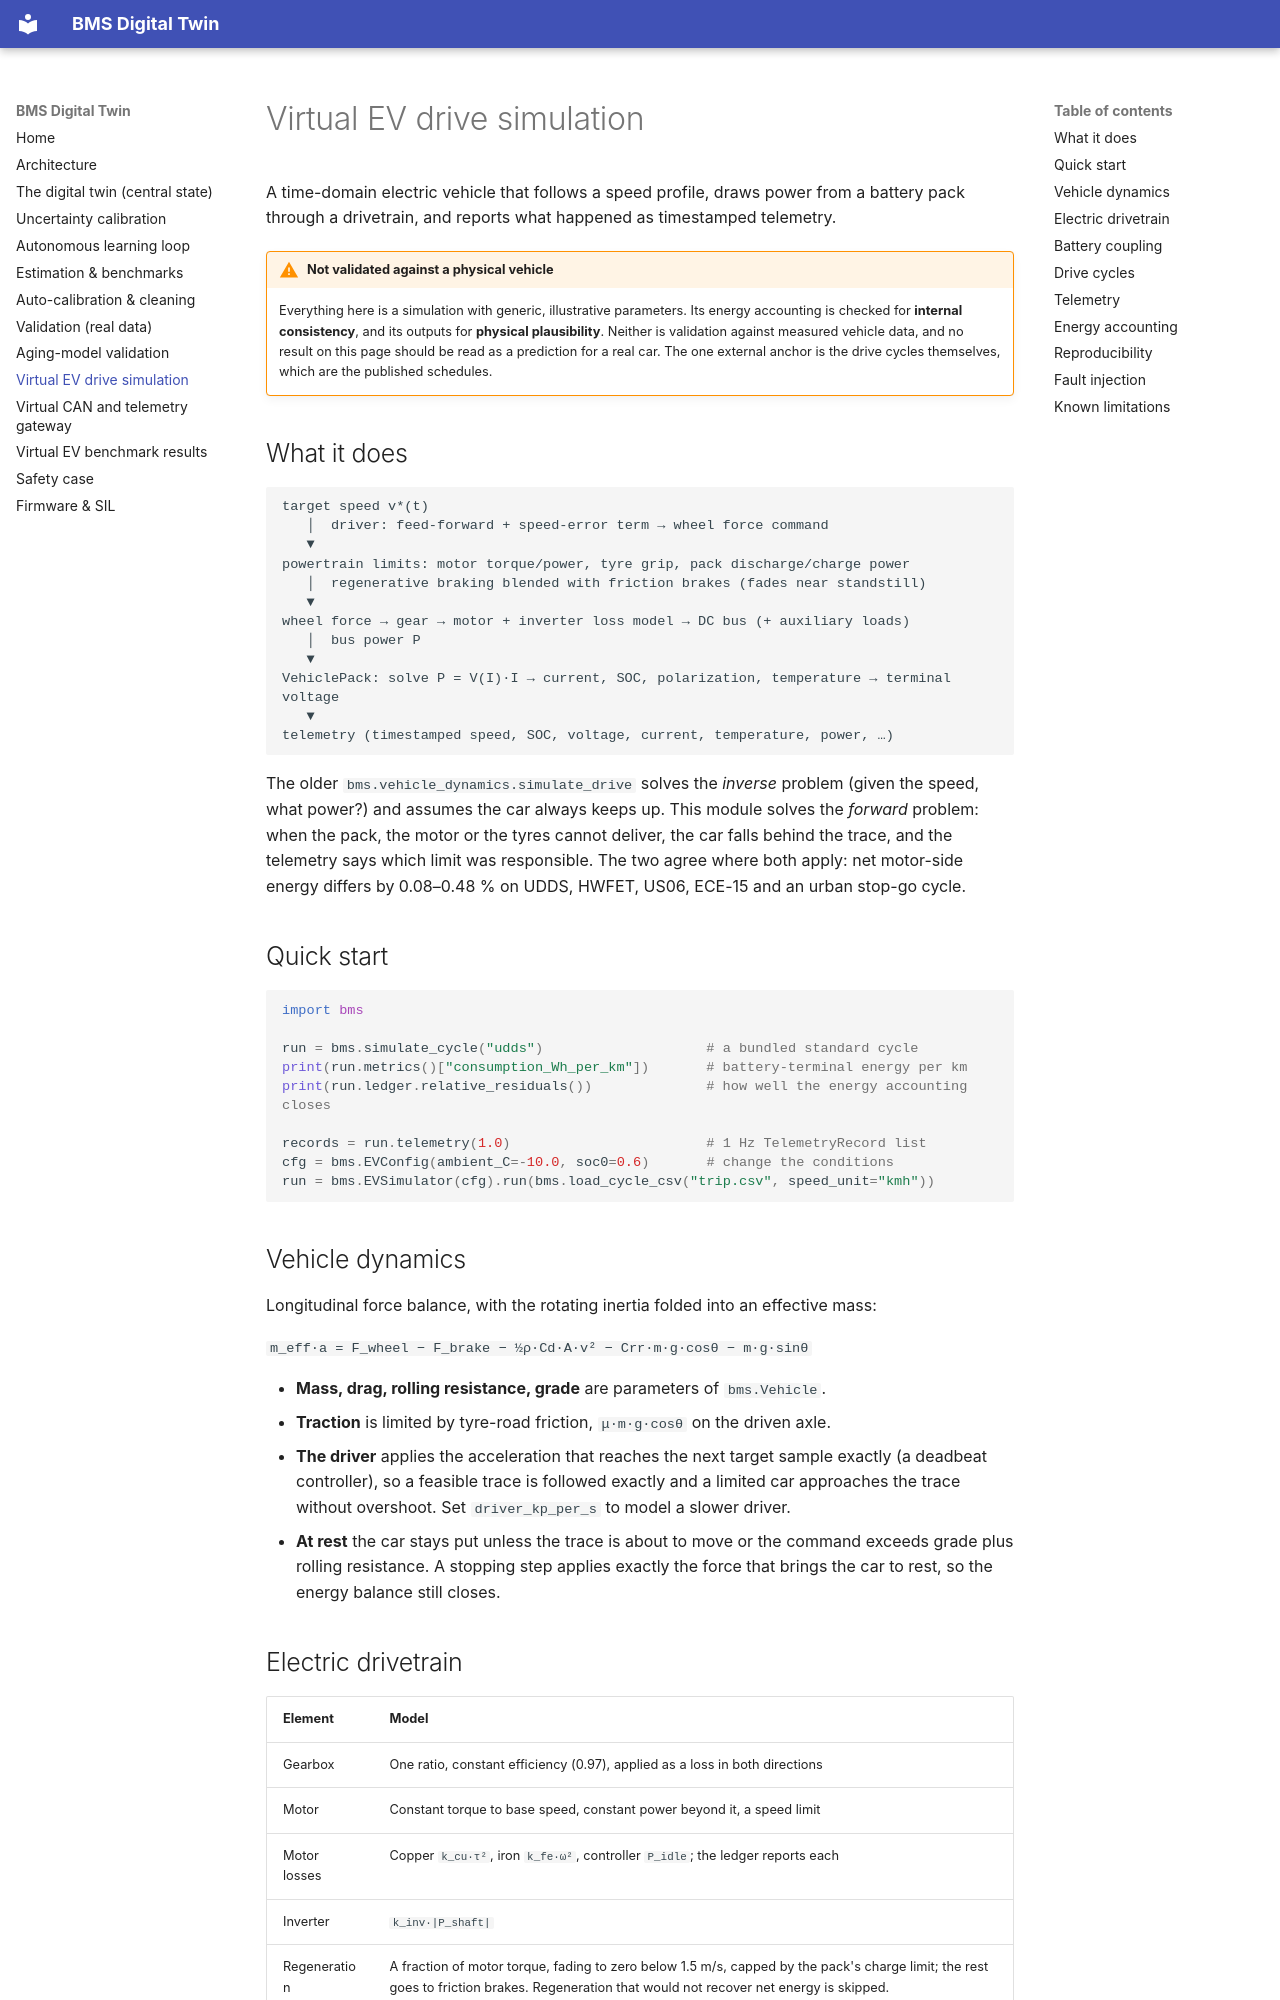

repository: crakashp2905-hub/BMS-TWIN · page: ev_drive/index.html · generator: mkdocs

# Virtual EV drive simulation

A time-domain electric vehicle that follows a speed profile, draws power from a
battery pack through a drivetrain, and reports what happened as timestamped telemetry.

!!! warning "Not validated against a physical vehicle"
    Everything here is a simulation with generic, illustrative parameters. Its energy
    accounting is checked for **internal consistency**, and its outputs for **physical
    plausibility**. Neither is validation against measured vehicle data, and no result on
    this page should be read as a prediction for a real car. The one external anchor is the
    drive cycles themselves, which are the published schedules.

## What it does

```
target speed v*(t)
   │  driver: feed-forward + speed-error term → wheel force command
   ▼
powertrain limits: motor torque/power, tyre grip, pack discharge/charge power
   │  regenerative braking blended with friction brakes (fades near standstill)
   ▼
wheel force → gear → motor + inverter loss model → DC bus (+ auxiliary loads)
   │  bus power P
   ▼
VehiclePack: solve P = V(I)·I → current, SOC, polarization, temperature → terminal voltage
   ▼
telemetry (timestamped speed, SOC, voltage, current, temperature, power, …)
```

The older `bms.vehicle_dynamics.simulate_drive` solves the *inverse* problem (given the speed,
what power?) and assumes the car always keeps up. This module solves the *forward* problem:
when the pack, the motor or the tyres cannot deliver, the car falls behind the trace, and the
telemetry says which limit was responsible. The two agree where both apply: net motor-side
energy differs by 0.08–0.48 % on UDDS, HWFET, US06, ECE-15 and an urban stop-go cycle.

## Quick start

```python
import bms

run = bms.simulate_cycle("udds")                    # a bundled standard cycle
print(run.metrics()["consumption_Wh_per_km"])       # battery-terminal energy per km
print(run.ledger.relative_residuals())              # how well the energy accounting closes

records = run.telemetry(1.0)                        # 1 Hz TelemetryRecord list
cfg = bms.EVConfig(ambient_C=-10.0, soc0=0.6)       # change the conditions
run = bms.EVSimulator(cfg).run(bms.load_cycle_csv("trip.csv", speed_unit="kmh"))
```

## Vehicle dynamics

Longitudinal force balance, with the rotating inertia folded into an effective mass:

`m_eff·a = F_wheel − F_brake − ½ρ·Cd·A·v² − Crr·m·g·cosθ − m·g·sinθ`

- **Mass, drag, rolling resistance, grade** are parameters of `bms.Vehicle`.
- **Traction** is limited by tyre-road friction, `μ·m·g·cosθ` on the driven axle.
- **The driver** applies the acceleration that reaches the next target sample exactly
  (a deadbeat controller), so a feasible trace is followed exactly and a limited car
  approaches the trace without overshoot. Set `driver_kp_per_s` to model a slower driver.
- **At rest** the car stays put unless the trace is about to move or the command exceeds
  grade plus rolling resistance. A stopping step applies exactly the force that brings the
  car to rest, so the energy balance still closes.
